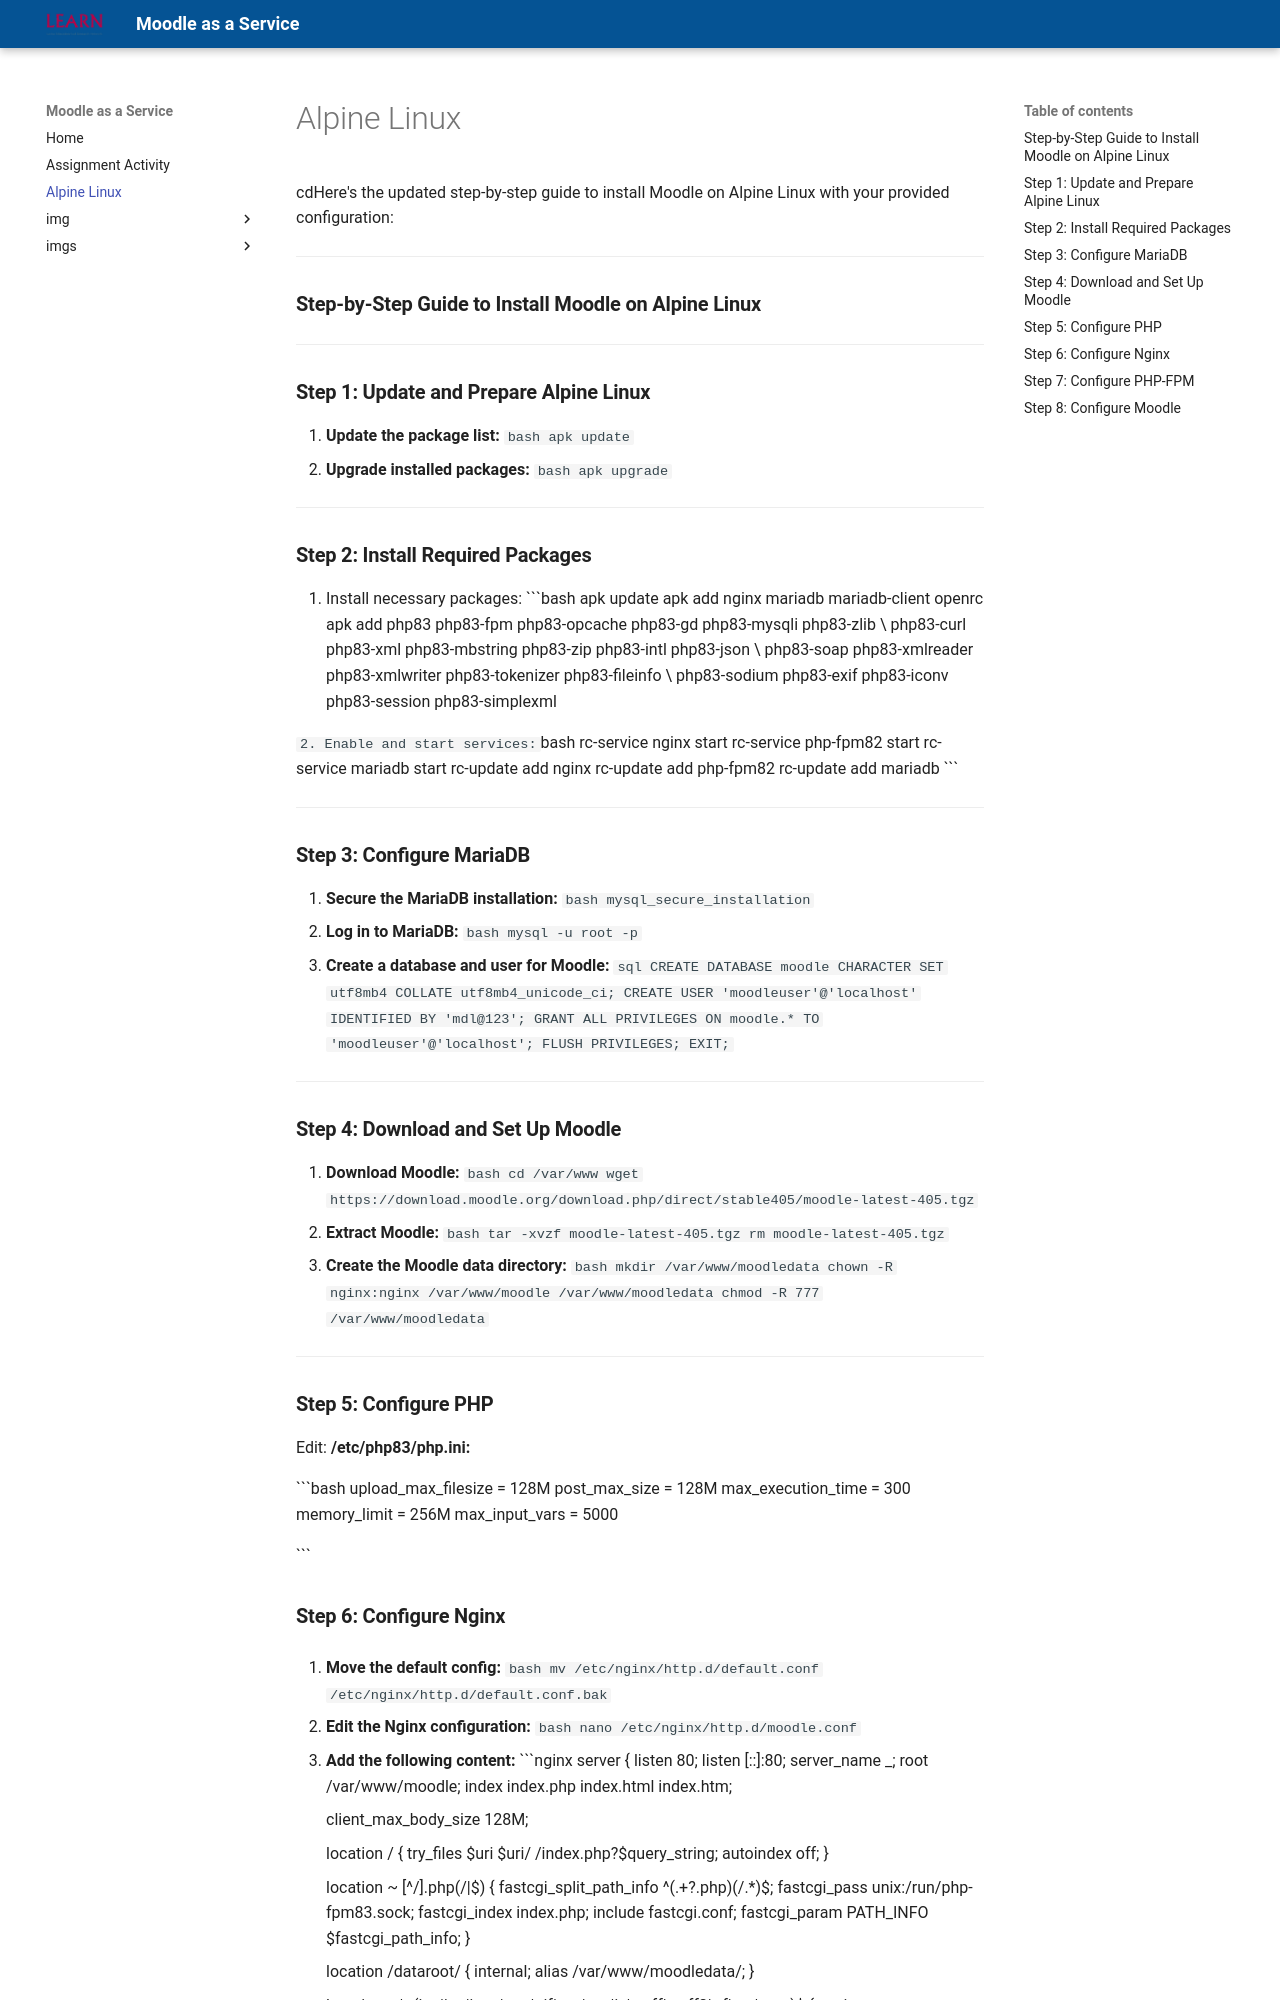

repository: learnsri/Moodle-as-a-Service-LMS · page: Alpine-linux/index.html · generator: mkdocs

cdHere's the updated step-by-step guide to install Moodle on Alpine Linux with your provided configuration:

---

### **Step-by-Step Guide to Install Moodle on Alpine Linux**

---

### **Step 1: Update and Prepare Alpine Linux**

1. **Update the package list:**
   ```bash
   apk update
   ```
2. **Upgrade installed packages:**
   ```bash
   apk upgrade
   ```

---

### **Step 2: Install Required Packages**

1. Install necessary packages:
   ```bash
   apk update
   apk add nginx mariadb mariadb-client openrc
   apk add php83 php83-fpm php83-opcache php83-gd php83-mysqli php83-zlib \
   php83-curl php83-xml php83-mbstring php83-zip php83-intl php83-json \
   php83-soap php83-xmlreader php83-xmlwriter php83-tokenizer php83-fileinfo \
   php83-sodium php83-exif php83-iconv php83-session php83-simplexml

   ```
2. Enable and start services:
   ```bash
   rc-service nginx start
   rc-service php-fpm82 start
   rc-service mariadb start
   rc-update add nginx
   rc-update add php-fpm82
   rc-update add mariadb
   ```

---

### **Step 3: Configure MariaDB**

1. **Secure the MariaDB installation:**
   ```bash
   mysql_secure_installation
   ```
2. **Log in to MariaDB:**
   ```bash
   mysql -u root -p
   ```
3. **Create a database and user for Moodle:**
   ```sql
   CREATE DATABASE moodle CHARACTER SET utf8mb4 COLLATE utf8mb4_unicode_ci;
   CREATE USER 'moodleuser'@'localhost' IDENTIFIED BY 'mdl@123';
   GRANT ALL PRIVILEGES ON moodle.* TO 'moodleuser'@'localhost';
   FLUSH PRIVILEGES;
   EXIT;
   ```

---

### **Step 4: Download and Set Up Moodle**

1. **Download Moodle:**
   ```bash
   cd /var/www
   wget https://download.moodle.org/download.php/direct/stable405/moodle-latest-405.tgz
   ```
2. **Extract Moodle:**
   ```bash
   tar -xvzf moodle-latest-405.tgz
   rm moodle-latest-405.tgz
   ```
3. **Create the Moodle data directory:**
   ```bash
   mkdir /var/www/moodledata
   chown -R nginx:nginx /var/www/moodle /var/www/moodledata
   chmod -R 777 /var/www/moodledata
   ```

---
### **Step 5: Configure PHP**
 Edit:   **/etc/php83/php.ini:**
  
 ```bash
 upload_max_filesize = 128M
post_max_size = 128M
max_execution_time = 300
memory_limit = 256M
max_input_vars = 5000

   ```
